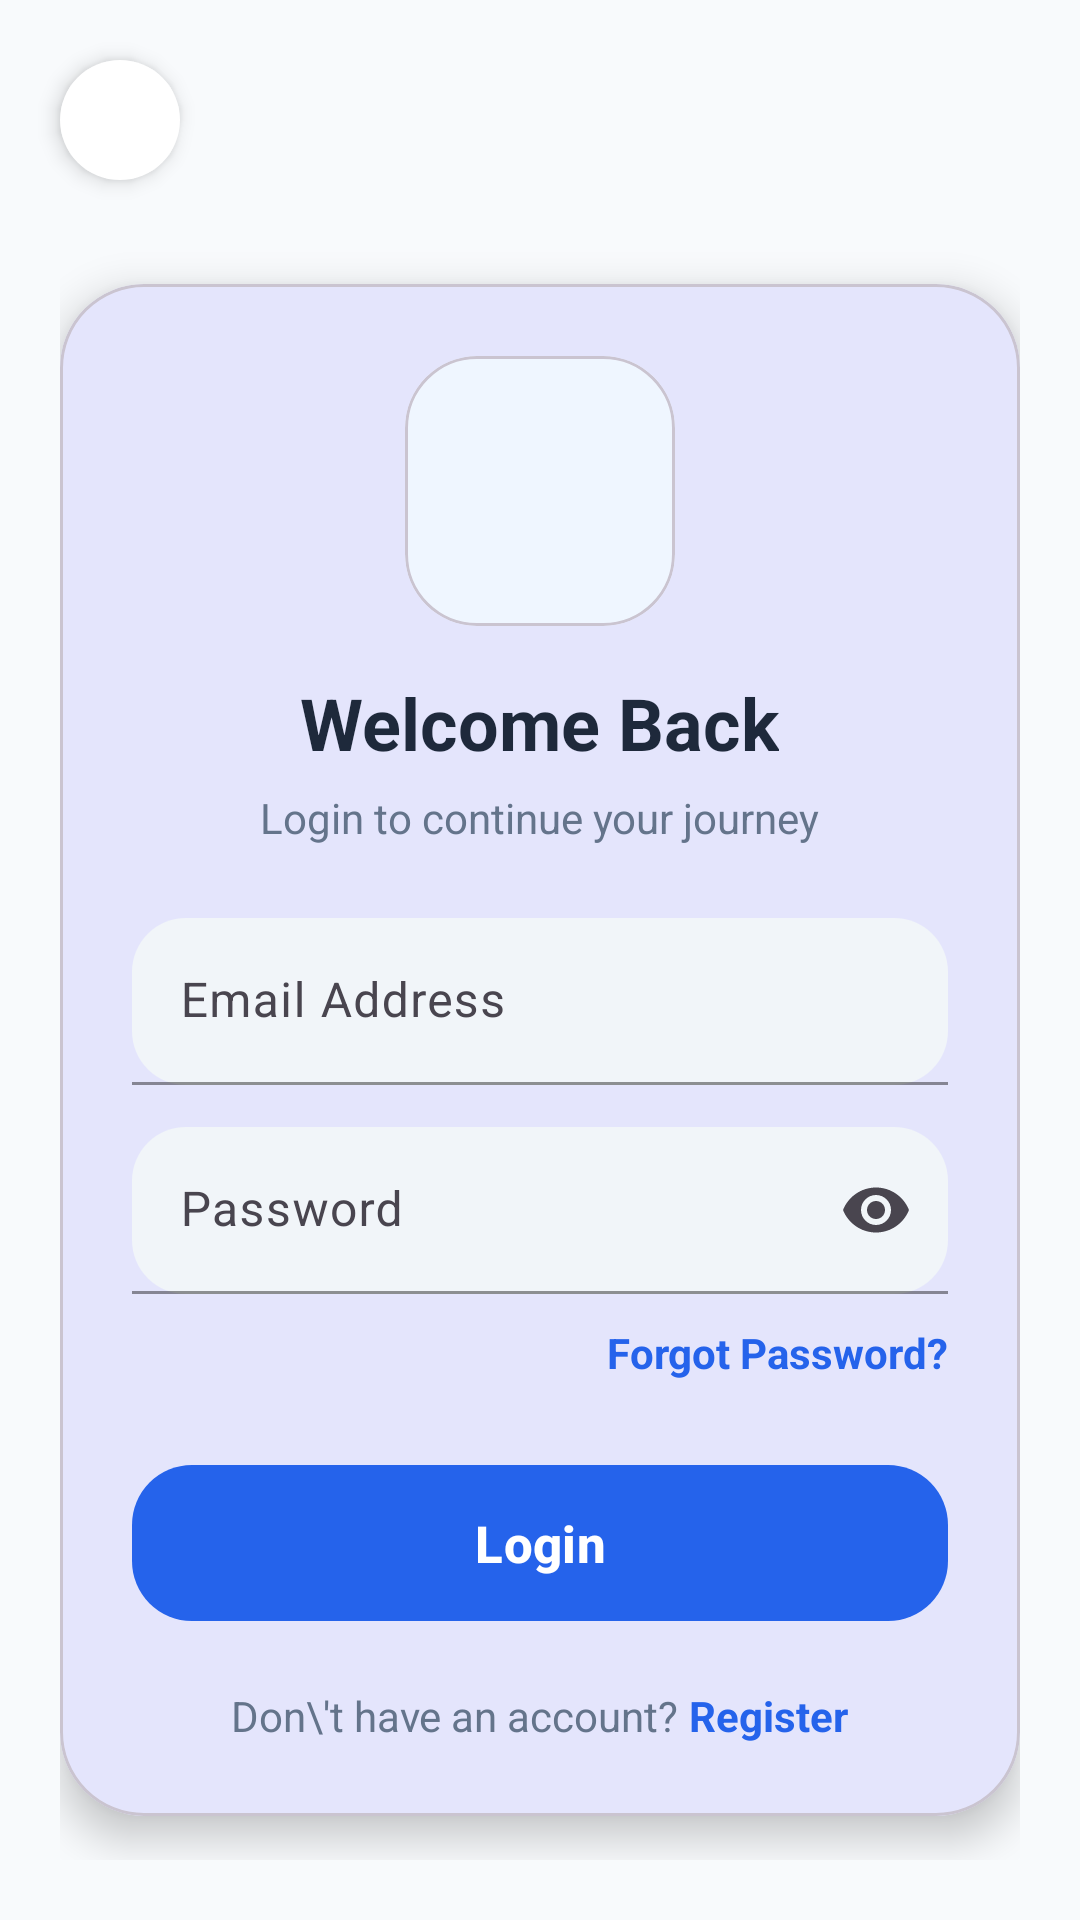

Reconstruct the res/layout file that produces this screen, plus the resources it refers to.
<!-- AndroidManifest.xml: application theme Theme.RouteLK -->
<!-- res/layout/activity_login.xml -->
<?xml version="1.0" encoding="utf-8"?>
<androidx.constraintlayout.widget.ConstraintLayout
    xmlns:android="http://schemas.android.com/apk/res/android"
    xmlns:app="http://schemas.android.com/apk/res-auto"
    android:id="@+id/main"
    android:layout_width="match_parent"
    android:layout_height="match_parent"
    android:background="@color/bg_light">

    

    <ImageView
        android:id="@+id/btnBack"
        android:layout_width="40dp"
        android:layout_height="40dp"
        android:layout_marginStart="20dp"
        android:layout_marginTop="20dp"
        android:background="@drawable/circle_bg"
        android:backgroundTint="@color/surface"
        android:elevation="4dp"
        android:padding="8dp"
        android:rotation="180"
        android:src="@drawable/ic_arrow_right"
        app:layout_constraintStart_toStartOf="parent"
        app:layout_constraintTop_toTopOf="parent"
        app:tint="@color/primary"/>

    

    <ScrollView
        android:layout_width="0dp"
        android:layout_height="0dp"
        android:fillViewport="true"
        app:layout_constraintTop_toBottomOf="@id/btnBack"
        app:layout_constraintBottom_toBottomOf="parent"
        app:layout_constraintStart_toStartOf="parent"
        app:layout_constraintEnd_toEndOf="parent">

        <LinearLayout
            android:layout_width="match_parent"
            android:layout_height="wrap_content"
            android:gravity="center"
            android:orientation="vertical"
            android:padding="20dp">

            <com.google.android.material.card.MaterialCardView
                android:id="@+id/loginCard"
                android:layout_width="match_parent"
                android:layout_height="wrap_content"
                app:cardCornerRadius="28dp"
                app:cardElevation="8dp">

                <LinearLayout
                    android:layout_width="match_parent"
                    android:layout_height="wrap_content"
                    android:gravity="center_horizontal"
                    android:orientation="vertical"
                    android:padding="24dp">

                    

                    <com.google.android.material.card.MaterialCardView
                        android:layout_width="90dp"
                        android:layout_height="90dp"
                        app:cardBackgroundColor="@color/logo_bg"
                        app:cardCornerRadius="24dp"
                        app:cardElevation="0dp">

                        <ImageView
                            android:layout_width="50dp"
                            android:layout_height="50dp"
                            android:layout_gravity="center"
                            android:src="@drawable/ic_bus"
                            app:tint="@color/primary"/>

                    </com.google.android.material.card.MaterialCardView>

                    

                    <TextView
                        android:layout_width="wrap_content"
                        android:layout_height="wrap_content"
                        android:layout_marginTop="16dp"
                        android:text="Welcome Back"
                        android:textColor="@color/text_primary"
                        android:textSize="24sp"
                        android:textStyle="bold"/>

                    <TextView
                        android:layout_width="wrap_content"
                        android:layout_height="wrap_content"
                        android:layout_marginTop="6dp"
                        android:layout_marginBottom="24dp"
                        android:text="Login to continue your journey"
                        android:textColor="@color/text_secondary"
                        android:textSize="14sp"/>

                    

                    <com.google.android.material.textfield.TextInputLayout
                        android:layout_width="match_parent"
                        android:layout_height="wrap_content"
                        app:boxBackgroundMode="filled"
                        app:boxBackgroundColor="@color/surface_variant"
                        app:boxStrokeColor="@color/primary"
                        app:hintTextColor="@color/primary"
                        app:boxCornerRadiusTopStart="18dp"
                        app:boxCornerRadiusTopEnd="18dp"
                        app:boxCornerRadiusBottomStart="18dp"
                        app:boxCornerRadiusBottomEnd="18dp">

                        <com.google.android.material.textfield.TextInputEditText
                            android:id="@+id/emailEditText"
                            android:layout_width="match_parent"
                            android:layout_height="wrap_content"
                            android:hint="Email Address"
                            android:inputType="textEmailAddress"
                            android:textColor="@color/text_primary"
                            android:textColorHint="@color/text_secondary"/>

                    </com.google.android.material.textfield.TextInputLayout>

                    

                    <com.google.android.material.textfield.TextInputLayout
                        android:layout_width="match_parent"
                        android:layout_height="wrap_content"
                        android:layout_marginTop="14dp"
                        app:boxBackgroundMode="filled"
                        app:boxBackgroundColor="@color/surface_variant"
                        app:boxStrokeColor="@color/primary"
                        app:hintTextColor="@color/primary"
                        app:boxCornerRadiusTopStart="18dp"
                        app:boxCornerRadiusTopEnd="18dp"
                        app:boxCornerRadiusBottomStart="18dp"
                        app:boxCornerRadiusBottomEnd="18dp"
                        app:endIconMode="password_toggle">

                        <com.google.android.material.textfield.TextInputEditText
                            android:id="@+id/passwordEditText"
                            android:layout_width="match_parent"
                            android:layout_height="wrap_content"
                            android:hint="Password"
                            android:inputType="textPassword"
                            android:textColor="@color/text_primary"
                            android:textColorHint="@color/text_secondary"/>

                    </com.google.android.material.textfield.TextInputLayout>

                    

                    <TextView
                        android:id="@+id/tvForgotPassword"
                        android:layout_width="wrap_content"
                        android:layout_height="wrap_content"
                        android:layout_gravity="end"
                        android:layout_marginTop="10dp"
                        android:text="Forgot Password?"
                        android:textColor="@color/primary"
                        android:textStyle="bold"/>

                    

                    <com.google.android.material.button.MaterialButton
                        android:id="@+id/loginButton"
                        android:layout_width="match_parent"
                        android:layout_height="60dp"
                        android:layout_marginTop="24dp"
                        android:text="Login"
                        android:textAllCaps="false"
                        android:textColor="@android:color/white"
                        android:textSize="17sp"
                        android:textStyle="bold"
                        app:backgroundTint="@color/primary"
                        app:cornerRadius="20dp"/>

                    

                    <LinearLayout
                        android:layout_width="wrap_content"
                        android:layout_height="wrap_content"
                        android:layout_marginTop="18dp"
                        android:orientation="horizontal">

                        <TextView
                            android:layout_width="wrap_content"
                            android:layout_height="wrap_content"
                            android:text="Don\'t have an account? "
                            android:textColor="@color/text_secondary"/>

                        <TextView
                            android:id="@+id/registerText"
                            android:layout_width="wrap_content"
                            android:layout_height="wrap_content"
                            android:text="Register"
                            android:textColor="@color/primary"
                            android:textStyle="bold"/>

                    </LinearLayout>

                </LinearLayout>

            </com.google.android.material.card.MaterialCardView>

        </LinearLayout>

    </ScrollView>

</androidx.constraintlayout.widget.ConstraintLayout>
<!-- resources referenced by this layout -->
<resources>
  <color name="bg_light">#F8FAFC</color>
  <color name="logo_bg">#EFF6FF</color>
  <color name="primary">#2563EB</color>
  <color name="surface">#FFFFFF</color>
  <color name="surface_variant">#F1F5F9</color>
  <color name="text_primary">#1E293B</color>
  <color name="text_secondary">#64748B</color>
  <!-- drawable circle_bg (drawable) -->
  <?xml version="1.0" encoding="utf-8"?>
  <shape xmlns:android="http://schemas.android.com/apk/res/android">
  
  <solid android:color="@color/surface_variant"/>
  
  <corners android:radius="100dp"/>
  
  </shape>
  <style name="Theme.RouteLK" parent="Base.Theme.RouteLK" />
  <style name="Base.Theme.RouteLK" parent="Theme.Material3.DayNight.NoActionBar">
          
          <item name="colorPrimary">@color/primary</item>
          <item name="colorOnPrimary">@color/white</item>
          <item name="android:windowBackground">@color/bg_light</item>
      </style>
  <color name="white">#FFFFFFFF</color>
</resources>
